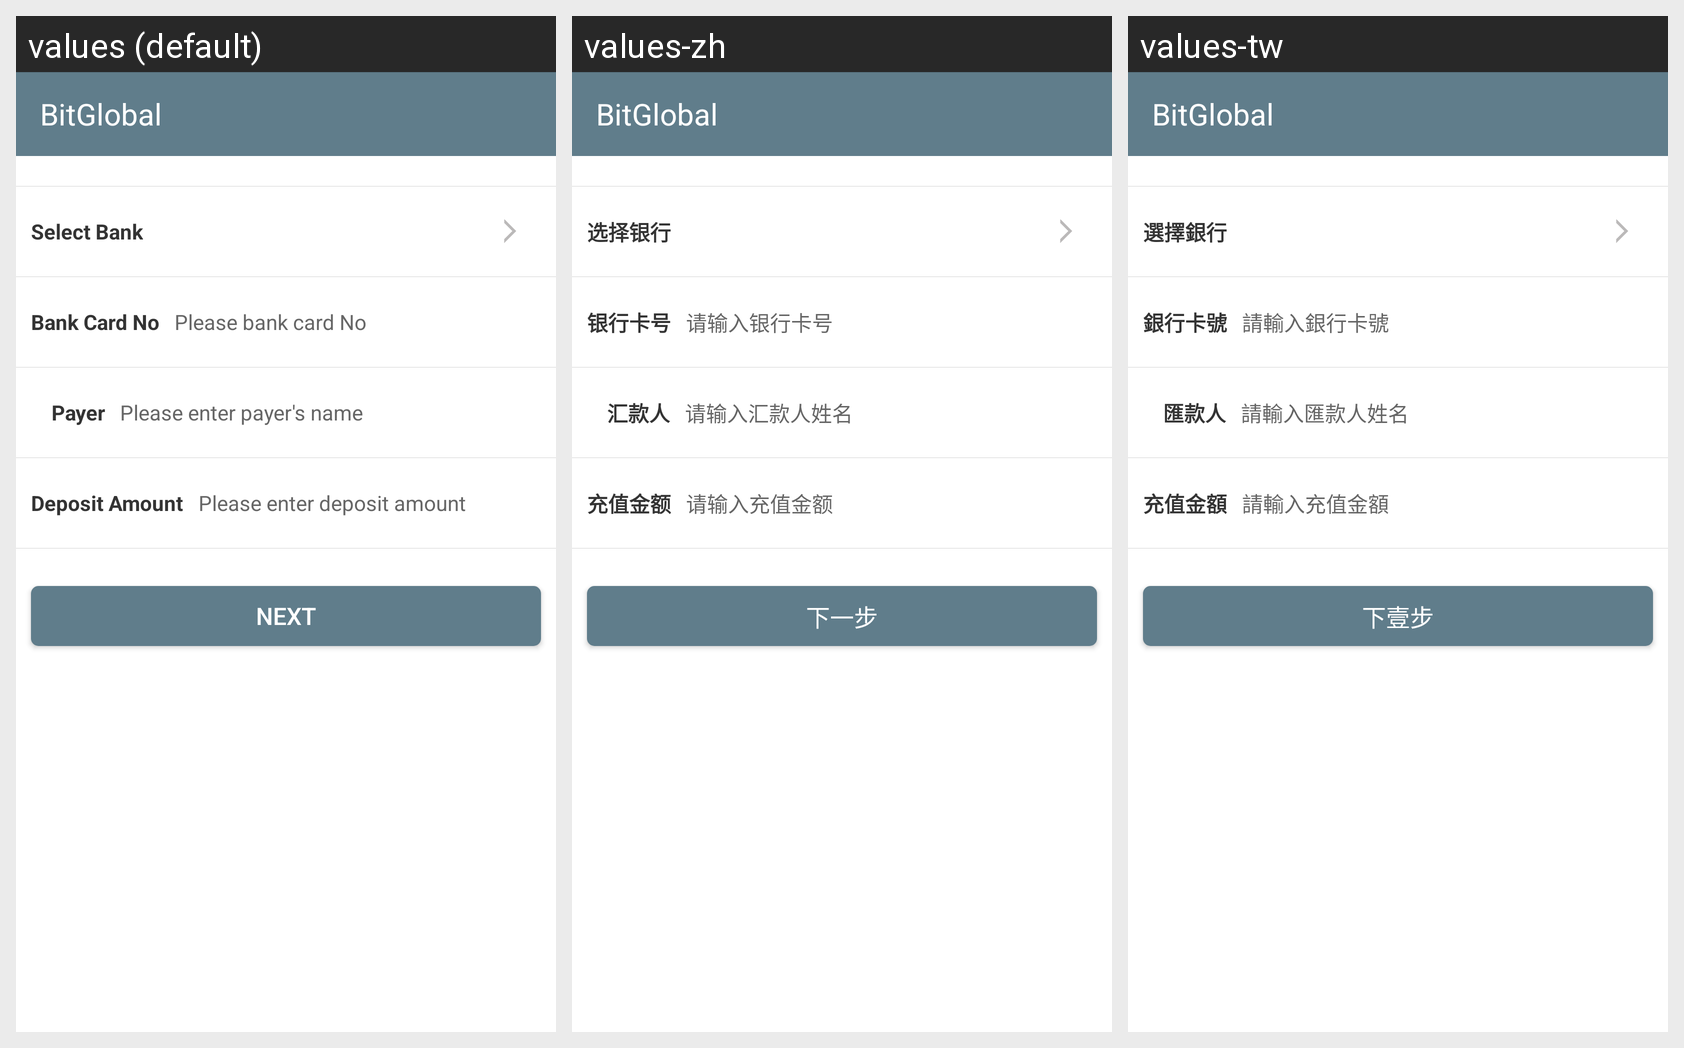

For this localized Android screen grid, give each drawn string resource with its value in every locale shown.
Android screen res/layout/asset_rmb_recharge.xml rendered under 3 locales, left to right: values (default), values-zh, values-tw. Device: Nexus 5 (rendered at 1080×1920; each locale shown at half size, 540×960, under a caption strip naming it); theme AppTheme.
Strings drawn on this screen, with the default value and each locale's value (text and hints the layout hard-codes, and strings that could not be matched under every locale, appear in the picture but are not listed):

safety_xzyh
  values: Select Bank
  values-zh: 选择银行
  values-tw: 選擇銀行

safety_yhkh
  values: Bank Card No
  values-zh: 银行卡号
  values-tw: 銀行卡號

safety_yhkh_hint
  values: Please bank card No
  values-zh: 请输入银行卡号
  values-tw: 請輸入銀行卡號

asset_bill_hkr
  values:     Payer
  values-zh:     汇款人
  values-tw:     匯款人

asset_bill_hkr_hint
  values: Please enter payer's name
  values-zh: 请输入汇款人姓名
  values-tw: 請輸入匯款人姓名

asset_recharge_czje
  values: Deposit Amount
  values-zh: 充值金额
  values-tw: 充值金額

asset_recharge_czje_hint
  values: Please enter deposit amount
  values-zh: 请输入充值金额
  values-tw: 請輸入充值金額

user_xyb
  values: Next
  values-zh: 下一步
  values-tw: 下壹步

app_name
  values: BitGlobal
  values-zh: BitGlobal
  values-tw: BitGlobal
